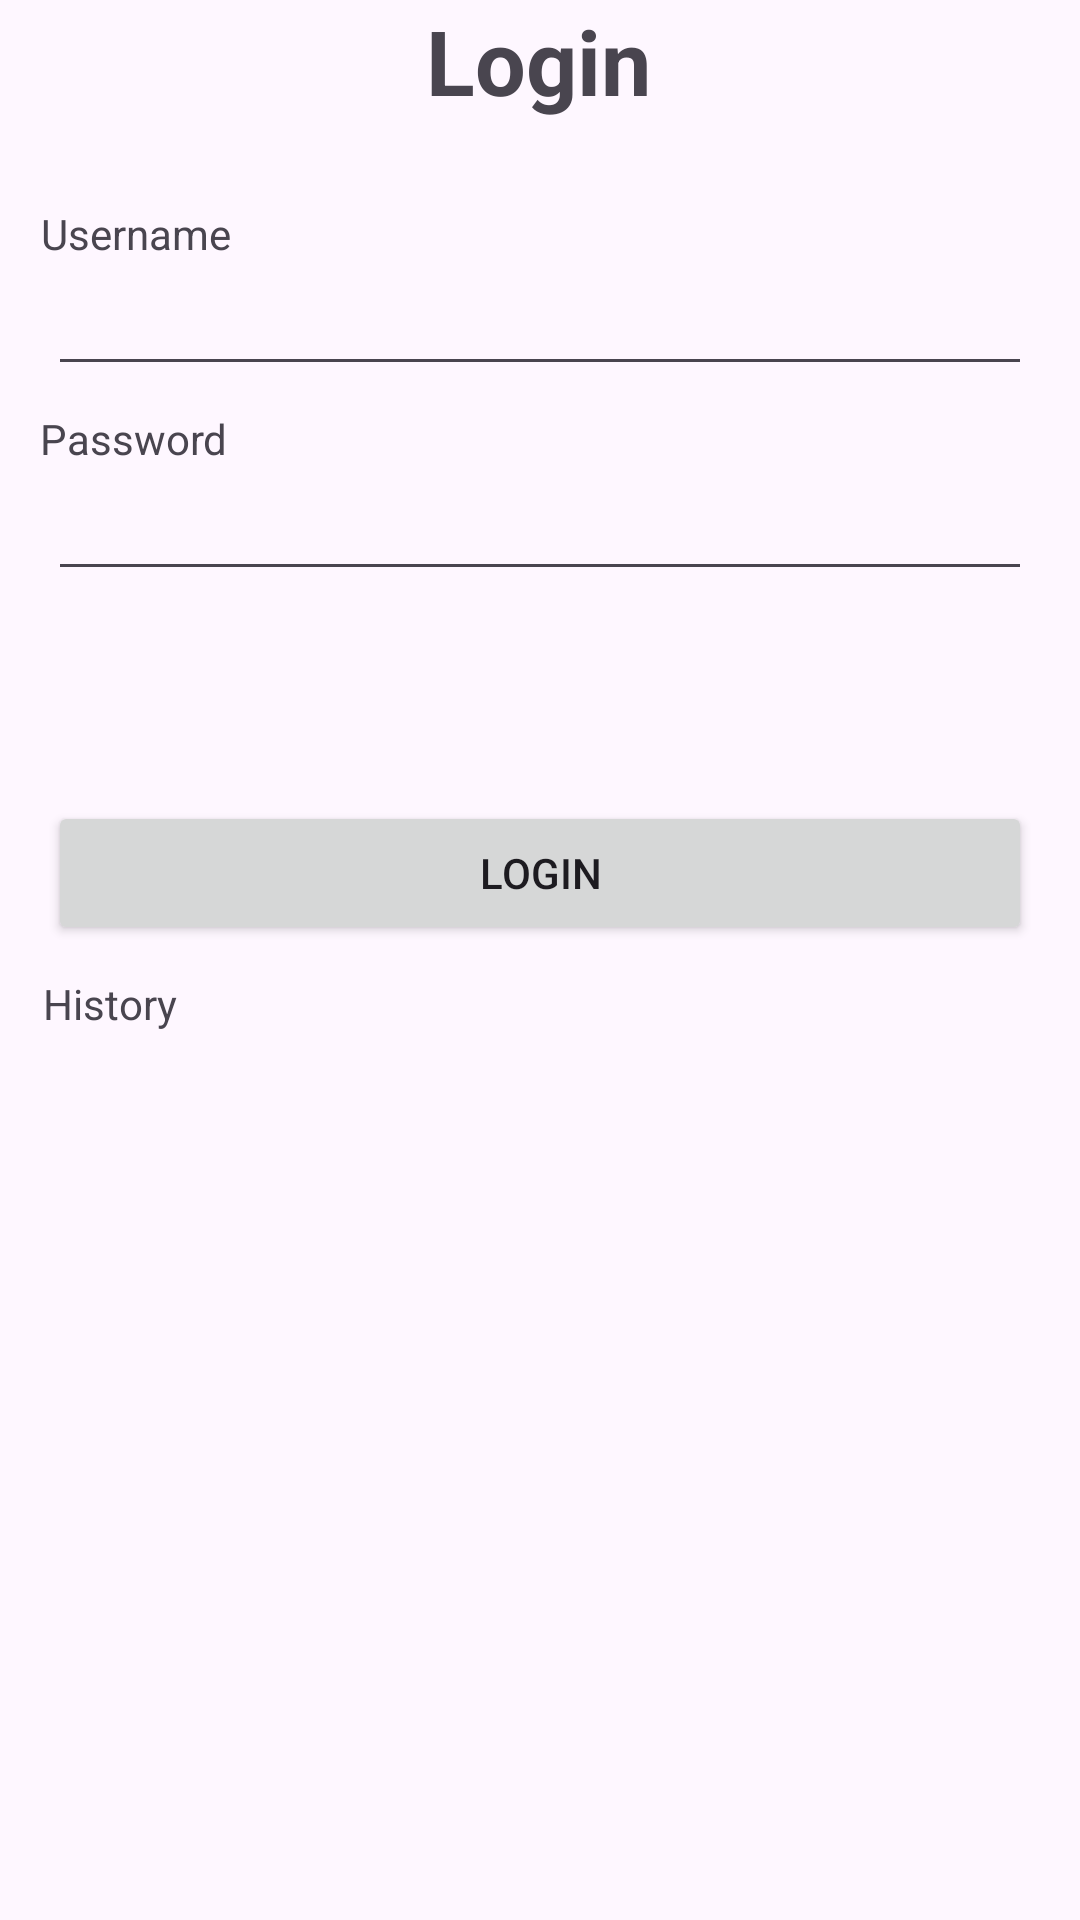

The Android layout XML behind this screen, and the referenced resources:
<!-- AndroidManifest.xml: application theme Theme.TestingAndroFund1 -->
<!-- res/layout/activity_login.xml -->
<?xml version="1.0" encoding="utf-8"?>
<androidx.constraintlayout.widget.ConstraintLayout xmlns:android="http://schemas.android.com/apk/res/android"
    xmlns:app="http://schemas.android.com/apk/res-auto"
    xmlns:tools="http://schemas.android.com/tools"
    android:layout_width="match_parent"
    android:layout_height="match_parent"
    tools:context=".LoginActivity">


    <TextView
        android:id="@+id/textView"
        android:layout_width="wrap_content"
        android:layout_height="wrap_content"
        android:text="Login"
        android:textSize="30sp"
        android:textStyle="bold"
        app:layout_constraintEnd_toEndOf="parent"
        app:layout_constraintHorizontal_bias="0.498"
        app:layout_constraintStart_toStartOf="parent"
        tools:layout_editor_absoluteY="87dp" />

    <TextView
        android:id="@+id/tv_username"
        android:layout_width="wrap_content"
        android:layout_height="wrap_content"
        android:layout_marginTop="28dp"
        android:text="Username"
        app:layout_constraintEnd_toEndOf="parent"
        app:layout_constraintHorizontal_bias="0.046"
        app:layout_constraintStart_toStartOf="parent"
        app:layout_constraintTop_toBottomOf="@+id/textView" />

    <EditText
        android:id="@+id/edit_username"
        android:layout_width="match_parent"
        android:layout_height="wrap_content"
        android:layout_marginEnd="16dp"
        android:layout_marginStart="16dp"
        app:layout_constraintEnd_toEndOf="parent"
        app:layout_constraintStart_toStartOf="parent"
        app:layout_constraintTop_toBottomOf="@+id/tv_username" />

    <TextView
        android:id="@+id/tv_password"
        android:layout_width="wrap_content"
        android:layout_height="wrap_content"
        android:layout_marginTop="8dp"
        android:text="Password"
        app:layout_constraintEnd_toEndOf="parent"
        app:layout_constraintHorizontal_bias="0.045"
        app:layout_constraintStart_toStartOf="parent"
        app:layout_constraintTop_toBottomOf="@+id/edit_username" />

    <EditText
        android:id="@+id/edit_password"
        android:layout_width="match_parent"
        android:layout_height="wrap_content"
        android:layout_marginEnd="16dp"
        android:layout_marginStart="16dp"
        app:layout_constraintEnd_toEndOf="parent"
        app:layout_constraintStart_toStartOf="parent"
        app:layout_constraintTop_toBottomOf="@+id/tv_password" />

    <Button
        android:id="@+id/btn_login"
        android:text="Login"
        android:layout_width="match_parent"
        android:layout_height="wrap_content"
        android:layout_marginStart="16dp"
        android:layout_marginEnd="16dp"
        android:layout_marginTop="70dp"
        app:layout_constraintEnd_toEndOf="parent"
        app:layout_constraintStart_toStartOf="parent"
        app:layout_constraintTop_toBottomOf="@+id/edit_password" />

    <TextView
        android:id="@+id/history_tv"
        android:layout_width="wrap_content"
        android:layout_height="wrap_content"
        android:layout_marginTop="10dp"
        android:text="History"
        app:layout_constraintEnd_toEndOf="parent"
        app:layout_constraintHorizontal_bias="0.045"
        app:layout_constraintStart_toStartOf="parent"
        app:layout_constraintTop_toBottomOf="@+id/btn_login" />



</androidx.constraintlayout.widget.ConstraintLayout>
<!-- resources referenced by this layout -->
<resources>
  <style name="Theme.TestingAndroFund1" parent="Base.Theme.TestingAndroFund1" />
  <style name="Base.Theme.TestingAndroFund1" parent="Theme.Material3.DayNight.NoActionBar">
          
          
      </style>
</resources>
